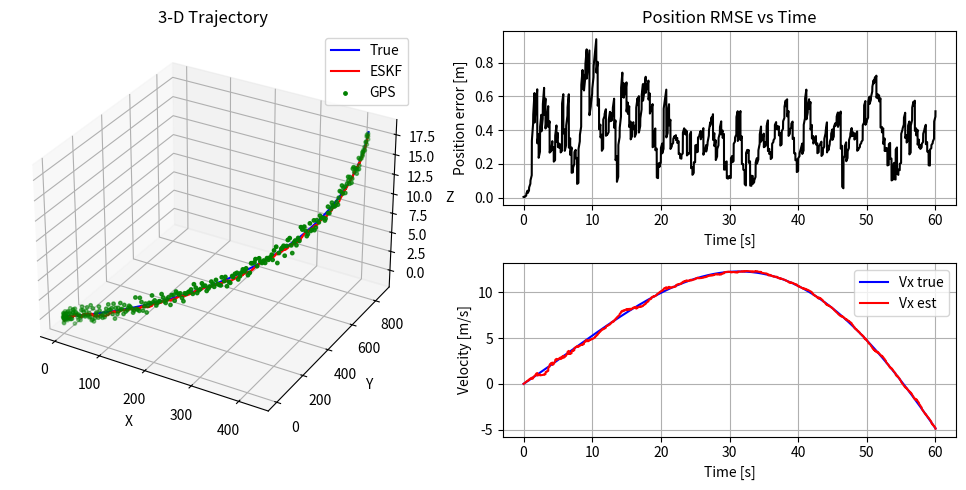

Write Python code to recreate this figure.
"""
16维度的INS+GNSS , 一个供学习的小demo
============================================================================

----------
1. **Config-driven** – 调节一些实验项目
2. **Scenario plug-ins** – 选择不同的运动轨迹，如圆形、8字形、或者是自定义轨迹
3. **Modular classes** – `ESKF`, `传感器数据模拟`, `可视化处理`.
4. **Extensible state** – 可选的刻度因子、IMU-GNSS 杠杆臂
5. **Rich plots** – 3D 轨迹、位置误差、速度误差


python ESKF.py --scenario circle --duration 120

"""
from __future__ import annotations

import argparse
import sys
from dataclasses import dataclass, field
from enum import Enum, auto
from typing import Tuple, List

import numpy as np
import matplotlib.pyplot as plt
from mpl_toolkits.mplot3d import Axes3D  # noqa: F401
from scipy.spatial.transform import Rotation as R
from scipy.linalg import expm

# ░░░░░░░░░░░░░░░░░░░░░░░░░░░░░░░░░░░░░░░░░░░░░░░░░░░░░░░░░░░░░░░░░░░░░░░░░░░░
# 1. GLOBAL CONFIGURATION
# ░░░░░░░░░░░░░░░░░░░░░░░░░░░░░░░░░░░░░░░░░░░░░░░░░░░░░░░░░░░░░░░░░░░░░░░░░░░░

def skew(v: np.ndarray) -> np.ndarray:
    """Return the 3×3 cross-product matrix of a vector."""
    x, y, z = v
    return np.array([[0, -z, y], [z, 0, -x], [-y, x, 0]])


def small_quaternion(dtheta: np.ndarray) -> np.ndarray:
    """Convert a small rotation vector to a quaternion (x, y, z, w)."""
    half = 0.5 * dtheta
    w = 1.0 - 0.5 * half.dot(half)
    return np.hstack((half, w))


def quat_mul(q1: np.ndarray, q2: np.ndarray) -> np.ndarray:
    """Quaternion multiplication (x, y, z, w convention)."""
    return (R.from_quat(q1) * R.from_quat(q2)).as_quat()


def quat_to_rot(q: np.ndarray) -> np.ndarray:
    return R.from_quat(q).as_matrix()


class ScenarioType(Enum):
    CIRCLE = auto()
    FIGURE_EIGHT = auto()
    CUSTOM = auto()
    SPIRAL = auto()


@dataclass
class GlobalConfig:
    # Simulation timing
    dt: float = 0.01
    duration: float = 60.0
    # Sensors
    sigma_gyro: float = 0.002     # rad/s
    sigma_acc: float = 0.05       # m/s²
    sigma_bg_rw: float = 1e-5     # gyro-bias 随机游走率
    sigma_ba_rw: float = 5e-5     # acc-bias 随机游走率
    sigma_gps: float = 0.5        # m
    # Process model
    tau_bg: float = 3600.0        # gyro-bias correlation time (s)
    tau_ba: float = 3600.0        # acc-bias correlation time (s)
    g_n: np.ndarray = field(default_factory=lambda: np.array([0., 0., -9.81]))
    # Earth params
    use_earth_rotation: bool = True
    omega_ie: float = 7.292115e-5  # rad/s
    # Lever-arm (IMU→GNSS)
    use_lever: bool = True
    lever_b: np.ndarray = field(default_factory=lambda: np.array([0.0, 0.0, 0.2]))
    # Scale factor
    use_scale: bool = True
    sigma_scale_rw: float = 2e-4
    # Visualization
    gps_period: float = 0.2

CFG = GlobalConfig()

# Calculate state dimension dynamically
STATE_SIZE = 16 if CFG.use_scale else 15


# ░░░░░░░░░░░░░░░░░░░░░░░░░░░░░░░░░░░░░░░░░░░░░░░░░░░░░░░░░░░░░░░░░░░░░░░░░░░░
# 2. SCENARIO GENERATOR
# ░░░░░░░░░░░░░░░░░░░░░░░░░░░░░░░░░░░░░░░░░░░░░░░░░░░░░░░░░░░░░░░░░░░░░░░░░░░░
class Scenario:
    """Generate true motion for different test cases."""

    def __init__(self, scenario: ScenarioType):
        self.scenario = scenario

    def true_motion(self, t: float) -> Tuple[np.ndarray, np.ndarray]:
        if self.scenario is ScenarioType.CIRCLE:
            omega_b = np.array([0.0, 0.0, 0.02])
            a_n = np.array([0.1 * np.cos(0.05 * t), 0.1 * np.sin(0.05 * t), 0.0])
            return omega_b, a_n
        if self.scenario is ScenarioType.FIGURE_EIGHT:
            omega_b = np.array([0.0, 0.0, 0.04 * np.sin(0.05 * t)])
            a_n = np.array([
                0.2 * np.sin(0.05 * t),
                0.1 * np.sin(0.1 * t),
                0.0,
            ])
            return omega_b, a_n
        
        if self.scenario is ScenarioType.SPIRAL:
            omega_b = np.array([0, 0, 0.03])
            r = 0.5 + 0.01*t
            a_n = np.array([r*np.cos(0.05*t), r*np.sin(0.05*t), 0.01])
            return omega_b, a_n

        # CUSTOM – placeholder for user-defined path
        omega_b = np.zeros(3)
        a_n = np.zeros(3)
        return omega_b, a_n


# ░░░░░░░░░░░░░░░░░░░░░░░░░░░░░░░░░░░░░░░░░░░░░░░░░░░░░░░░░░░░░░░░░░░░░░░░░░░░
# 3. SENSOR SIMULATOR
# ░░░░░░░░░░░░░░░░░░░░░░░░░░░░░░░░░░░░░░░░░░░░░░░░░░░░░░░░░░░░░░░░░░░░░░░░░░░░
@dataclass
class SensorBiases:
    gyro: np.ndarray
    acc: np.ndarray


class SensorSimulator:
    """Generate noisy IMU and GPS measurements given true motion."""

    def __init__(self):
        self.bias = SensorBiases(
            gyro=np.array([0.01, -0.02, 0.015]),
            acc=np.array([0.10, -0.10, 0.05]),
        )

    def imu_measurement(self, omega_b: np.ndarray, a_b: np.ndarray) -> Tuple[np.ndarray, np.ndarray]:
        gyro_m = omega_b + self.bias.gyro + CFG.sigma_gyro * np.random.randn(3)
        acc_m = a_b + self.bias.acc + CFG.sigma_acc * np.random.randn(3)
        return gyro_m, acc_m

    def gps_measurement(self, p_true: np.ndarray) -> np.ndarray:
        return p_true + CFG.sigma_gps * np.random.randn(3)


# ░░░░░░░░░░░░░░░░░░░░░░░░░░░░░░░░░░░░░░░░░░░░░░░░░░░░░░░░░░░░░░░░░░░░░░░░░░░░
# 4. ERROR-STATE KALMAN FILTER
# ░░░░░░░░░░░░░░░░░░░░░░░░░░░░░░░░░░░░░░░░░░░░░░░░░░░░░░░░░░░░░░░░░░░░░░░░░░░░
class ESKF:
    """16-state ESKF with optional lever-arm and scale-factor."""

    def __init__(self):
        # Nominal state
        self.p = np.zeros(3)
        self.v = np.zeros(3)
        self.q = np.array([0, 0, 0, 1])  # (x, y, z, w)
        self.bg = np.zeros(3)
        self.ba = np.zeros(3)
        self.s = 1.0 if CFG.use_scale else 0.0
        # Error covariance
        self.P = np.eye(STATE_SIZE) * 1e-3
        # Pre-compute static noise matrices
        self.Qd = self._make_Qd()
        self.R_gps = np.eye(3) * CFG.sigma_gps ** 2

    # ---- Core public API ----
    def predict(self, gyro_m: np.ndarray, acc_m: np.ndarray):
        self._nominal_rk2(gyro_m, acc_m)
        self._propagate_covariance(gyro_m, acc_m)

    def update_gps(self, z: np.ndarray):
        lever_n = quat_to_rot(self.q) @ CFG.lever_b if CFG.use_lever else 0.0
        h = self.p + lever_n
        y = z - h
        H = np.zeros((3, STATE_SIZE))
        H[:, 0:3] = np.eye(3)
        if CFG.use_lever:
            H[:, 6:9] = -quat_to_rot(self.q) @ skew(CFG.lever_b)
        S = H @ self.P @ H.T + self.R_gps
        K = self.P @ H.T @ np.linalg.inv(S)
        dx = (K @ y).flatten()
        self._inject(dx)
        I_KH = np.eye(STATE_SIZE) - K @ H
        self.P = I_KH @ self.P @ I_KH.T + K @ self.R_gps @ K.T

    # ---- Internal helpers ----
    def _make_Qd(self) -> np.ndarray:
        dt = CFG.dt
        sig_p = (CFG.sigma_acc * dt ** 2 / 2) ** 2
        diag = (
            [sig_p] * 3
            + [CFG.sigma_acc ** 2] * 3
            + [CFG.sigma_gyro ** 2] * 3
            + [CFG.sigma_bg_rw ** 2] * 3
            + [CFG.sigma_ba_rw ** 2] * 3
        )
        if CFG.use_scale:
            diag.append(CFG.sigma_scale_rw ** 2)
        return np.diag(diag) * dt

    def _nominal_rk2(self, gyro_m: np.ndarray, acc_m: np.ndarray):
        dt = CFG.dt
        # Remove bias and scale
        omega = gyro_m - self.bg
        acc_b = (acc_m - self.ba) * (self.s if CFG.use_scale else 1.0)
        # First evaluation
        Rnb = quat_to_rot(self.q)
        acc_n1 = Rnb @ acc_b + CFG.g_n
        if CFG.use_earth_rotation:
            acc_n1 += 2 * np.cross([0, 0, CFG.omega_ie], self.v)
        v_half = self.v + 0.5 * acc_n1 * dt
        p_half = self.p + 0.5 * self.v * dt
        q_half = quat_mul(self.q, small_quaternion(omega * dt * 0.5))
        # Second evaluation
        acc_n2 = quat_to_rot(q_half) @ acc_b + CFG.g_n
        if CFG.use_earth_rotation:
            acc_n2 += 2 * np.cross([0, 0, CFG.omega_ie], v_half)
        # Integrate
        self.v += acc_n2 * dt
        self.p += v_half * dt
        self.q = quat_mul(self.q, small_quaternion(omega * dt))
        self.q /= np.linalg.norm(self.q)

    def _propagate_covariance(self, gyro_m: np.ndarray, acc_m: np.ndarray):
        dt = CFG.dt
        omega = gyro_m - self.bg
        acc_b = (acc_m - self.ba) * (self.s if CFG.use_scale else 1.0)
        Rnb = quat_to_rot(self.q)
        F = np.zeros((STATE_SIZE, STATE_SIZE))
        F[0:3, 3:6] = np.eye(3)
        F[3:6, 6:9] = -Rnb @ skew(acc_b)
        F[3:6, 12:15] = -Rnb
        F[6:9, 6:9] = -skew(omega)
        F[6:9, 9:12] = -np.eye(3)
        F[9:12, 9:12] = -np.eye(3) / CFG.tau_bg
        F[12:15, 12:15] = -np.eye(3) / CFG.tau_ba
        if CFG.use_scale:
            F[3:6, 15] = Rnb @ acc_b
        Phi = expm(F * dt)
        self.P = Phi @ self.P @ Phi.T + self.Qd

    def _inject(self, dx: np.ndarray):
        self.p += dx[0:3]
        self.v += dx[3:6]
        self.q = quat_mul(self.q, small_quaternion(dx[6:9]))
        self.q /= np.linalg.norm(self.q)
        self.bg += dx[9:12]
        self.ba += dx[12:15]
        if CFG.use_scale:
            self.s += dx[15]


# ░░░░░░░░░░░░░░░░░░░░░░░░░░░░░░░░░░░░░░░░░░░░░░░░░░░░░░░░░░░░░░░░░░░░░░░░░░░░
# 5. VISUALIZATION
# ░░░░░░░░░░░░░░░░░░░░░░░░░░░░░░░░░░░░░░░░░░░░░░░░░░░░░░░░░░░░░░░░░░░░░░░░░░░░
class Visualizer:
    def __init__(self):
        self.fig = plt.figure(figsize=(10, 5))
        self.ax3d = self.fig.add_subplot(121, projection="3d")
        self.ax_err = self.fig.add_subplot(222)
        self.ax_vel = self.fig.add_subplot(224)

    def plot_paths(self, true_p: np.ndarray, est_p: np.ndarray, gps_p: np.ndarray):
        self.ax3d.plot(*true_p.T, "b", label="True")
        self.ax3d.plot(*est_p.T, "r", label="ESKF")
        self.ax3d.scatter(*gps_p.T, c="g", s=6, label="GPS")
        self.ax3d.set_xlabel("X")
        self.ax3d.set_ylabel("Y")
        self.ax3d.set_zlabel("Z")
        self.ax3d.legend()
        self.ax3d.set_title("3-D Trajectory")

    def plot_errors(self, true_p: np.ndarray, est_p: np.ndarray):
        pos_err = np.linalg.norm(true_p - est_p, axis=1)
        t = np.arange(pos_err.size) * CFG.dt
        self.ax_err.plot(t, pos_err, "k")
        self.ax_err.set_xlabel("Time [s]")
        self.ax_err.set_ylabel("Position error [m]")
        self.ax_err.set_title("Position RMSE vs Time")
        self.ax_err.grid(True)

    def plot_velocity(self, v_true: np.ndarray, v_est: np.ndarray):
        t = np.arange(v_true.shape[0]) * CFG.dt
        self.ax_vel.plot(t, v_true[:, 0], "b", label="Vx true")
        self.ax_vel.plot(t, v_est[:, 0], "r", label="Vx est")
        self.ax_vel.set_xlabel("Time [s]")
        self.ax_vel.set_ylabel("Velocity [m/s]")
        self.ax_vel.grid(True)
        self.ax_vel.legend()

    def show(self):
        plt.tight_layout()
        plt.show()


# ░░░░░░░░░░░░░░░░░░░░░░░░░░░░░░░░░░░░░░░░░░░░░░░░░░░░░░░░░░░░░░░░░░░░░░░░░░░░
# 6. MAIN EXECUTION PIPELINE
# ░░░░░░░░░░░░░░░░░░░░░░░░░░░░░░░░░░░░░░░░░░░░░░░░░░░░░░░░░░░░░░░░░░░░░░░░░░░░

def run_simulation(scenario_type: ScenarioType):
    scenario = Scenario(scenario_type)
    imu = SensorSimulator()
    eskf = ESKF()
    viz = Visualizer()

    steps = int(CFG.duration / CFG.dt) + 1
    true_p = np.zeros((steps, 3))
    est_p = np.zeros((steps, 3))
    true_v = np.zeros((steps, 3))
    est_v = np.zeros((steps, 3))
    gps_log: List[np.ndarray] = []
    # True state for motion propagation
    p_t = np.zeros(3)
    v_t = np.zeros(3)
    q_t = np.array([0, 0, 0, 1])

    gps_interval = int(CFG.gps_period / CFG.dt)

    for k in range(steps):
        t = k * CFG.dt
        # ----- true motion -----
        omega_b, a_n = scenario.true_motion(t)
        Rnb_true = quat_to_rot(q_t)
        a_b_true = Rnb_true.T @ (a_n - CFG.g_n)
        # Propagate true
        p_t += v_t * CFG.dt + 0.5 * a_n * CFG.dt ** 2
        v_t += a_n * CFG.dt
        q_t = quat_mul(q_t, small_quaternion(omega_b * CFG.dt))
        q_t /= np.linalg.norm(q_t)
        # ----- sensors -----
        gyro_m, acc_m = imu.imu_measurement(omega_b, a_b_true)
        eskf.predict(gyro_m, acc_m)
        if k % gps_interval == 0:
            z_gps = imu.gps_measurement(p_t)
            eskf.update_gps(z_gps)
            gps_log.append(z_gps)
        # ----- log -----
        true_p[k] = p_t
        est_p[k] = eskf.p
        true_v[k] = v_t
        est_v[k] = eskf.v

    gps_arr = np.vstack(gps_log)
    viz.plot_paths(true_p, est_p, gps_arr)
    viz.plot_errors(true_p, est_p)
    viz.plot_velocity(true_v, est_v)
    viz.show()


# ░░░░░░░░░░░░░░░░░░░░░░░░░░░░░░░░░░░░░░░░░░░░░░░░░░░░░░░░░░░░░░░░░░░░░░░░░░░░
# 7. COMMAND-LINE INTERFACE
# ░░░░░░░░░░░░░░░░░░░░░░░░░░░░░░░░░░░░░░░░░░░░░░░░░░░░░░░░░░░░░░░░░░░░░░░░░░░░
if __name__ == "__main__":
    parser = argparse.ArgumentParser(description="INS/GNSS ESKF demo")
    parser.add_argument(
        "--scenario",
        choices=["circle", "eight","spiral"],
        default="spiral",
        help="Trajectory scenario",
    )
    parser.add_argument("--duration", type=float, default=60.0)
    args = parser.parse_args()
    CFG.duration = args.duration
    mapping = {
        "circle" : ScenarioType.CIRCLE,
        "eight"  : ScenarioType.FIGURE_EIGHT,
        "spiral" : ScenarioType.SPIRAL,
    }
    scen = mapping.get(args.scenario, ScenarioType.CIRCLE)

    # scen = ScenarioType.CIRCLE if args.scenario == "circle" else ScenarioType.FIGURE_EIGHT
    run_simulation(scen)
